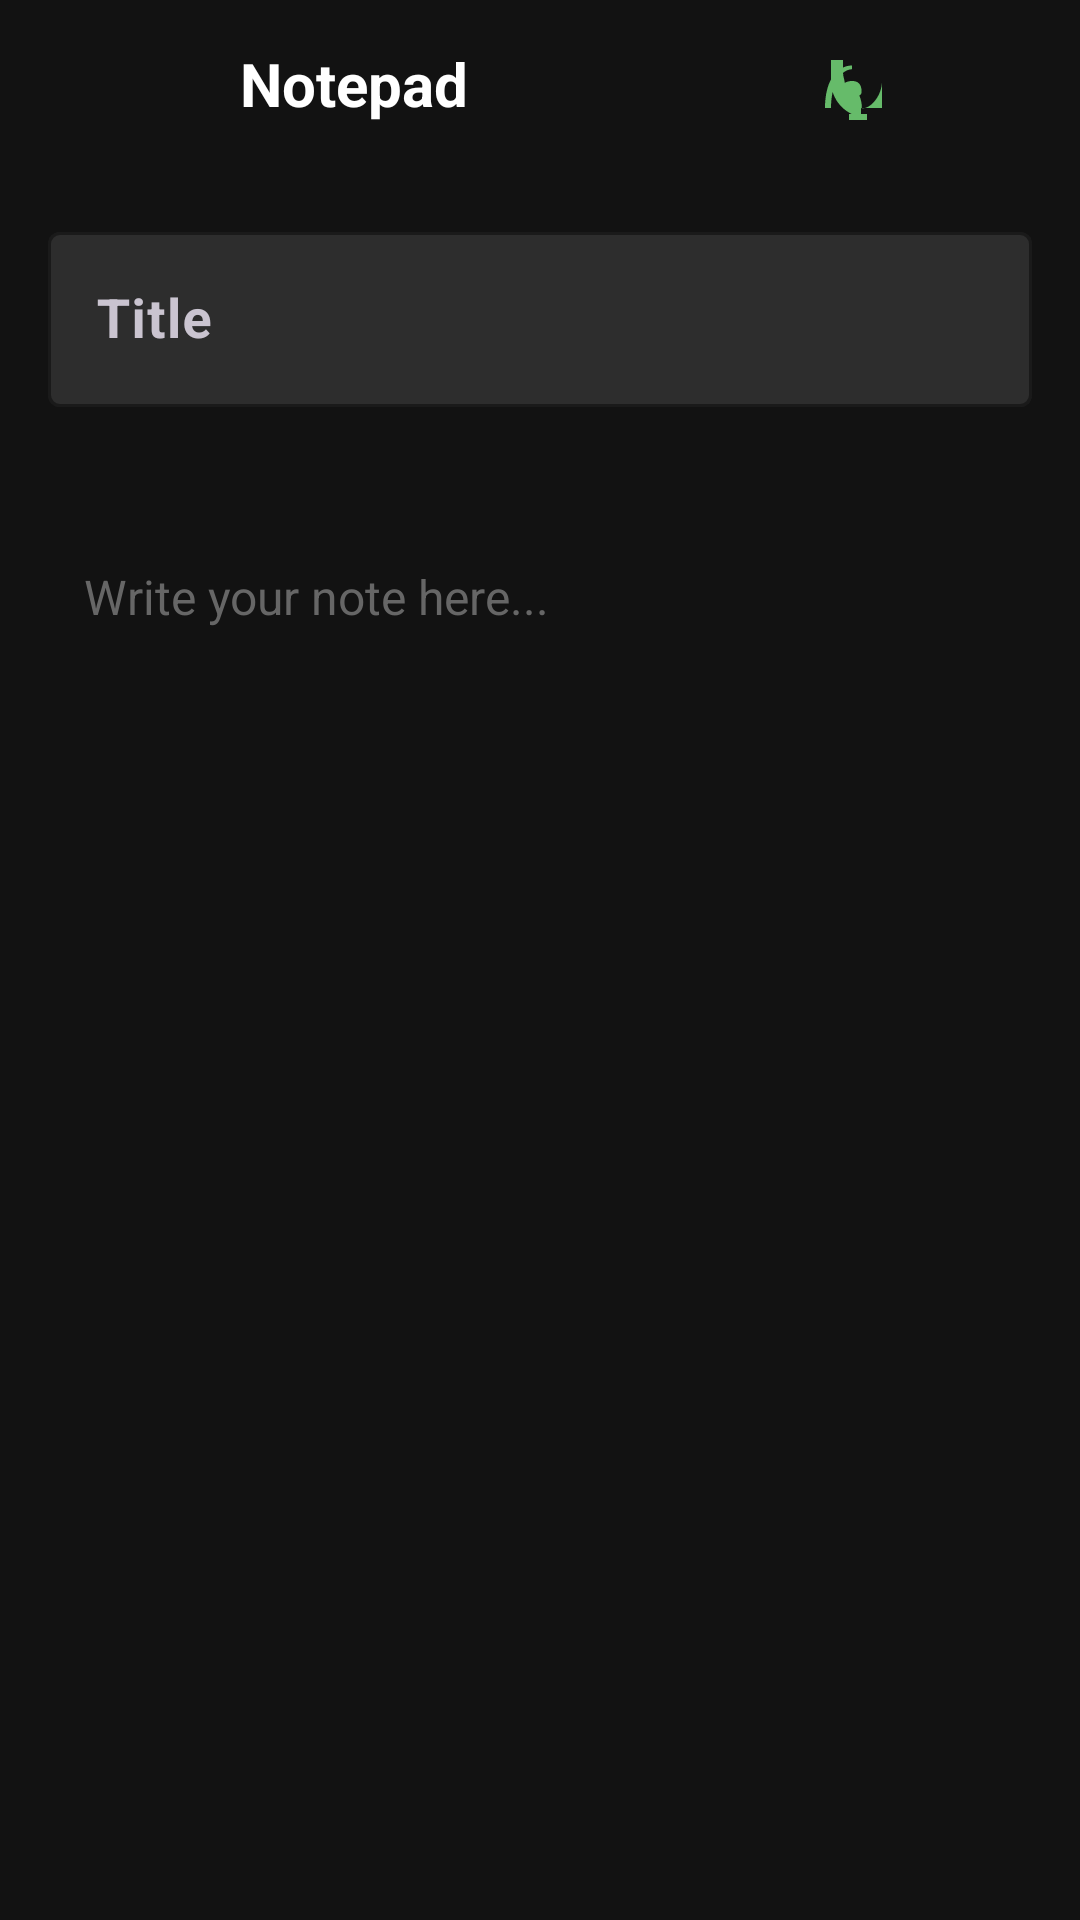

Write the Android layout XML for this screen, with the resource values it uses.
<!-- AndroidManifest.xml: activity theme Theme.GreenHub.NoActionBar -->
<!-- res/layout/activity_notepad.xml -->
<?xml version="1.0" encoding="utf-8"?>
<LinearLayout
    xmlns:android="http://schemas.android.com/apk/res/android"
    xmlns:app="http://schemas.android.com/apk/res-auto"
    android:layout_width="match_parent"
    android:layout_height="match_parent"
    android:orientation="vertical"
    android:background="@color/dark_bg">

    
    <com.google.android.material.appbar.MaterialToolbar
        android:layout_width="match_parent"
        android:layout_height="56dp"
        android:background="@color/semi_dark">

        <LinearLayout
            android:layout_width="match_parent"
            android:layout_height="match_parent"
            android:orientation="horizontal"
            android:gravity="center_vertical"
            android:paddingHorizontal="8dp">

            <ImageButton
                android:id="@+id/btn_back"
                android:layout_width="40dp"
                android:layout_height="40dp"
                android:background="?attr/selectableItemBackgroundBorderless"
                android:src="@drawable/ic_back"
                android:contentDescription="@string/back"
                app:tint="@color/text_primary" />

            <TextView
                android:layout_width="0dp"
                android:layout_height="wrap_content"
                android:layout_weight="1"
                android:text="@string/notepad"
                android:textSize="20sp"
                android:textStyle="bold"
                android:textColor="@color/text_primary"
                android:layout_marginStart="16dp" />

            <ImageButton
                android:id="@+id/btn_save"
                android:layout_width="40dp"
                android:layout_height="40dp"
                android:background="?attr/selectableItemBackgroundBorderless"
                android:src="@drawable/ic_save"
                android:contentDescription="@string/save"
                app:tint="@color/accent_green" />

            <ImageButton
                android:id="@+id/btn_delete"
                android:layout_width="40dp"
                android:layout_height="40dp"
                android:layout_marginStart="8dp"
                android:background="?attr/selectableItemBackgroundBorderless"
                android:src="@drawable/ic_delete"
                android:contentDescription="@string/delete"
                app:tint="@color/error_red" />
        </LinearLayout>
    </com.google.android.material.appbar.MaterialToolbar>

    
    <LinearLayout
        android:layout_width="match_parent"
        android:layout_height="match_parent"
        android:orientation="vertical"
        android:padding="16dp">

        <com.google.android.material.textfield.TextInputLayout
            android:layout_width="match_parent"
            android:layout_height="wrap_content"
            android:hint="@string/note_title"
            app:boxBackgroundColor="@color/dark_card"
            app:boxStrokeColor="@color/primary_green"
            style="@style/Widget.Material3.TextInputLayout.OutlinedBox">

            <com.google.android.material.textfield.TextInputEditText
                android:id="@+id/note_title"
                android:layout_width="match_parent"
                android:layout_height="wrap_content"
                android:textSize="18sp"
                android:textStyle="bold"
                android:textColor="@color/text_primary"
                android:maxLines="1" />
        </com.google.android.material.textfield.TextInputLayout>

        <TextView
            android:id="@+id/last_edited"
            android:layout_width="wrap_content"
            android:layout_height="wrap_content"
            android:text=""
            android:textSize="12sp"
            android:textColor="@color/text_secondary"
            android:layout_marginTop="8dp" />

        <ScrollView
            android:layout_width="match_parent"
            android:layout_height="0dp"
            android:layout_weight="1"
            android:layout_marginTop="16dp">

            <EditText
                android:id="@+id/note_content"
                android:layout_width="match_parent"
                android:layout_height="wrap_content"
                android:background="@null"
                android:gravity="top"
                android:hint="@string/note_content"
                android:textColor="@color/text_primary"
                android:textColorHint="@color/text_disabled"
                android:textSize="16sp"
                android:lineSpacingMultiplier="1.5"
                android:padding="12dp" />
        </ScrollView>

    </LinearLayout>

    
    <androidx.cardview.widget.CardView
        android:id="@+id/notes_list_card"
        android:layout_width="match_parent"
        android:layout_height="200dp"
        android:layout_margin="16dp"
        android:visibility="gone"
        app:cardBackgroundColor="@color/dark_card"
        app:cardCornerRadius="16dp">

        <LinearLayout
            android:layout_width="match_parent"
            android:layout_height="match_parent"
            android:orientation="vertical">

            <TextView
                android:layout_width="match_parent"
                android:layout_height="wrap_content"
                android:text="Saved Notes"
                android:textSize="16sp"
                android:textStyle="bold"
                android:textColor="@color/text_primary"
                android:padding="16dp" />

            <androidx.recyclerview.widget.RecyclerView
                android:id="@+id/recycler_notes"
                android:layout_width="match_parent"
                android:layout_height="match_parent"
                android:padding="8dp" />
        </LinearLayout>
    </androidx.cardview.widget.CardView>

    
    <com.google.android.material.floatingactionbutton.FloatingActionButton
        android:id="@+id/fab_new_note"
        android:layout_width="wrap_content"
        android:layout_height="wrap_content"
        android:layout_gravity="end|bottom"
        android:layout_margin="16dp"
        android:contentDescription="@string/new_note"
        app:srcCompat="@drawable/ic_add"
        app:tint="@color/white"
        app:backgroundTint="@color/primary_green" />

</LinearLayout>
<!-- resources referenced by this layout -->
<resources>
  <color name="accent_green">#66BB6A</color>
  <color name="dark_bg">#121212</color>
  <color name="dark_card">#2D2D2D</color>
  <color name="error_red">#FF5252</color>
  <color name="primary_green">#2E7D32</color>
  <color name="semi_dark">#CC121212</color>
  <color name="text_disabled">#666666</color>
  <color name="text_primary">#FFFFFF</color>
  <color name="text_secondary">#B3B3B3</color>
  <color name="white">#FFFFFF</color>
  <!-- drawable ic_save (drawable) -->
  <?xml version="1.0" encoding="utf-8"?>
  <vector xmlns:android="http://schemas.android.com/apk/res/android"
      android:width="24dp"
      android:height="24dp"
      android:viewportWidth="24"
      android:viewportHeight="24"
      android:tint="?attr/colorControlNormal">
      <path
          android:fillColor="@android:color/white"
          android:pathData="M12,4v1.79C6.06,6.08 3,12 3,20h2c0,-6.67 2.33,-12.5 7,-12.95V4zm10,16H15.29c0,-1.49 -0.3,-2.91 -0.85,-4.16c0.42,-0.23 0.72,-0.63 0.77,-1.1C15.24,11.93 13.93,11 12,11c-0.92,0 -1.74,0.23 -2.38,0.63C9.48,10.56 9,9.41 9,8.14L9.01,4H5.01L5,11c0,5.27 3.32,9.76 8,11.47V22h-2v2h6v-2h-2v-2C17.68,20.76 22,16.27 22,11z" />
  </vector>
  <string name="back">Back</string>
  <string name="delete">Delete</string>
  <string name="new_note">New Note</string>
  <string name="note_content">Write your note here...</string>
  <string name="note_title">Title</string>
  <string name="notepad">Notepad</string>
  <string name="save">Save</string>
  <style name="Theme.GreenHub.NoActionBar" parent="Theme.GreenHub">
          <item name="windowActionBar">false</item>
          <item name="windowNoTitle">true</item>
      </style>
  <style name="Theme.GreenHub" parent="Theme.Material3.Dark.NoActionBar">
          
          <item name="colorPrimary">@color/primary_green</item>
          <item name="colorPrimaryDark">@color/primary_green_dark</item>
          <item name="colorAccent">@color/accent_green</item>
          <item name="colorOnPrimary">@color/white</item>
          
          
          <item name="colorSecondary">@color/emerald_green</item>
          <item name="colorOnSecondary">@color/black</item>
          
          
          <item name="android:colorBackground">@color/dark_bg</item>
          <item name="colorSurface">@color/surface_dark</item>
          <item name="colorSurfaceVariant">@color/dark_card</item>
          
          
          <item name="android:statusBarColor">@color/semi_dark</item>
          <item name="android:navigationBarColor">@color/dark_bg</item>
          <item name="android:windowLightStatusBar">false</item>
          
          
          <item name="android:textColorPrimary">@color/text_primary</item>
          <item name="android:textColorSecondary">@color/text_secondary</item>
          
          
          <item name="colorControlHighlight">@color/glass_green</item>
          
          
          <item name="android:windowTranslucentStatus">true</item>
      </style>
  <color name="primary_green_dark">#1B5E20</color>
  <color name="emerald_green">#00BFA5</color>
  <color name="black">#000000</color>
  <color name="surface_dark">#1C1C1C</color>
  <color name="glass_green">#202E7D32</color>
</resources>
